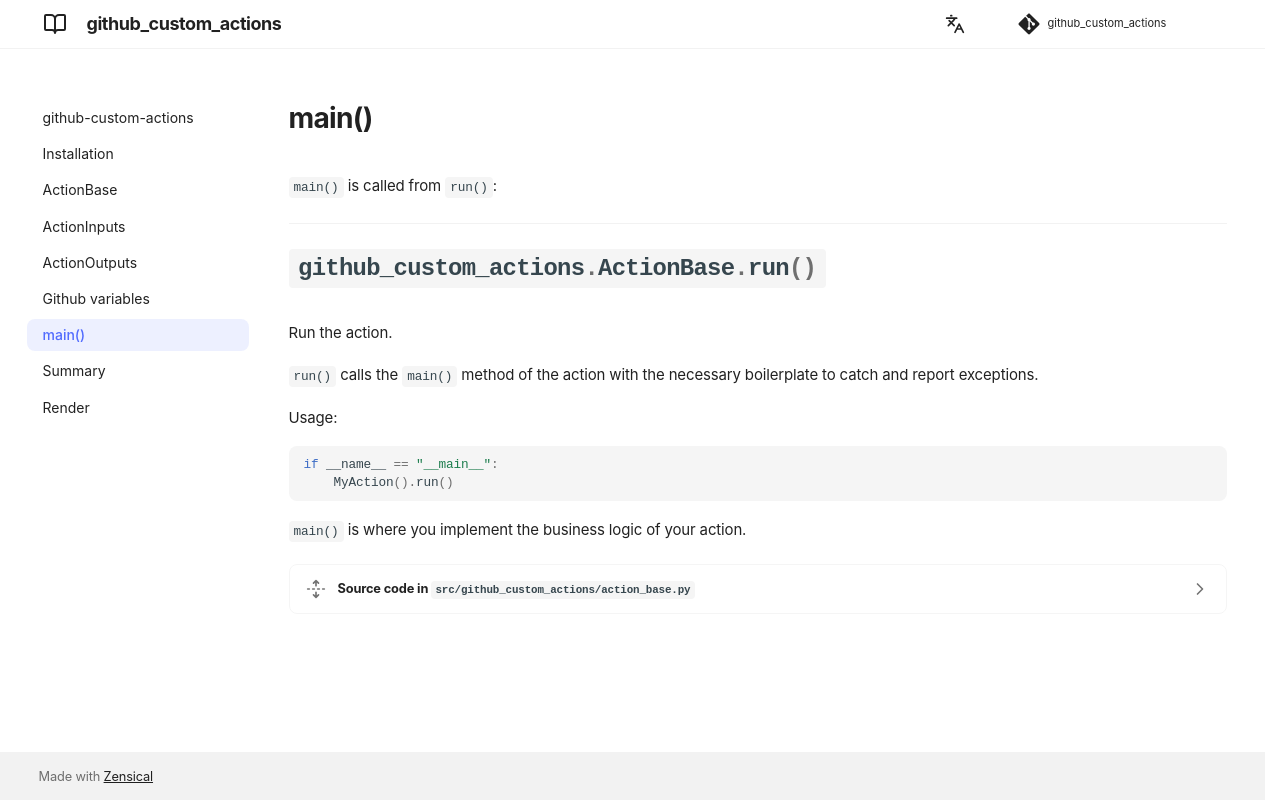

repository: andgineer/github-custom-actions · page: main/index.html · generator: mkdocs

# main()

`main()` is called from `run()`:

---

::: github_custom_actions.ActionBase.run
    options:
      heading_level: 1
      show_submodules: false
